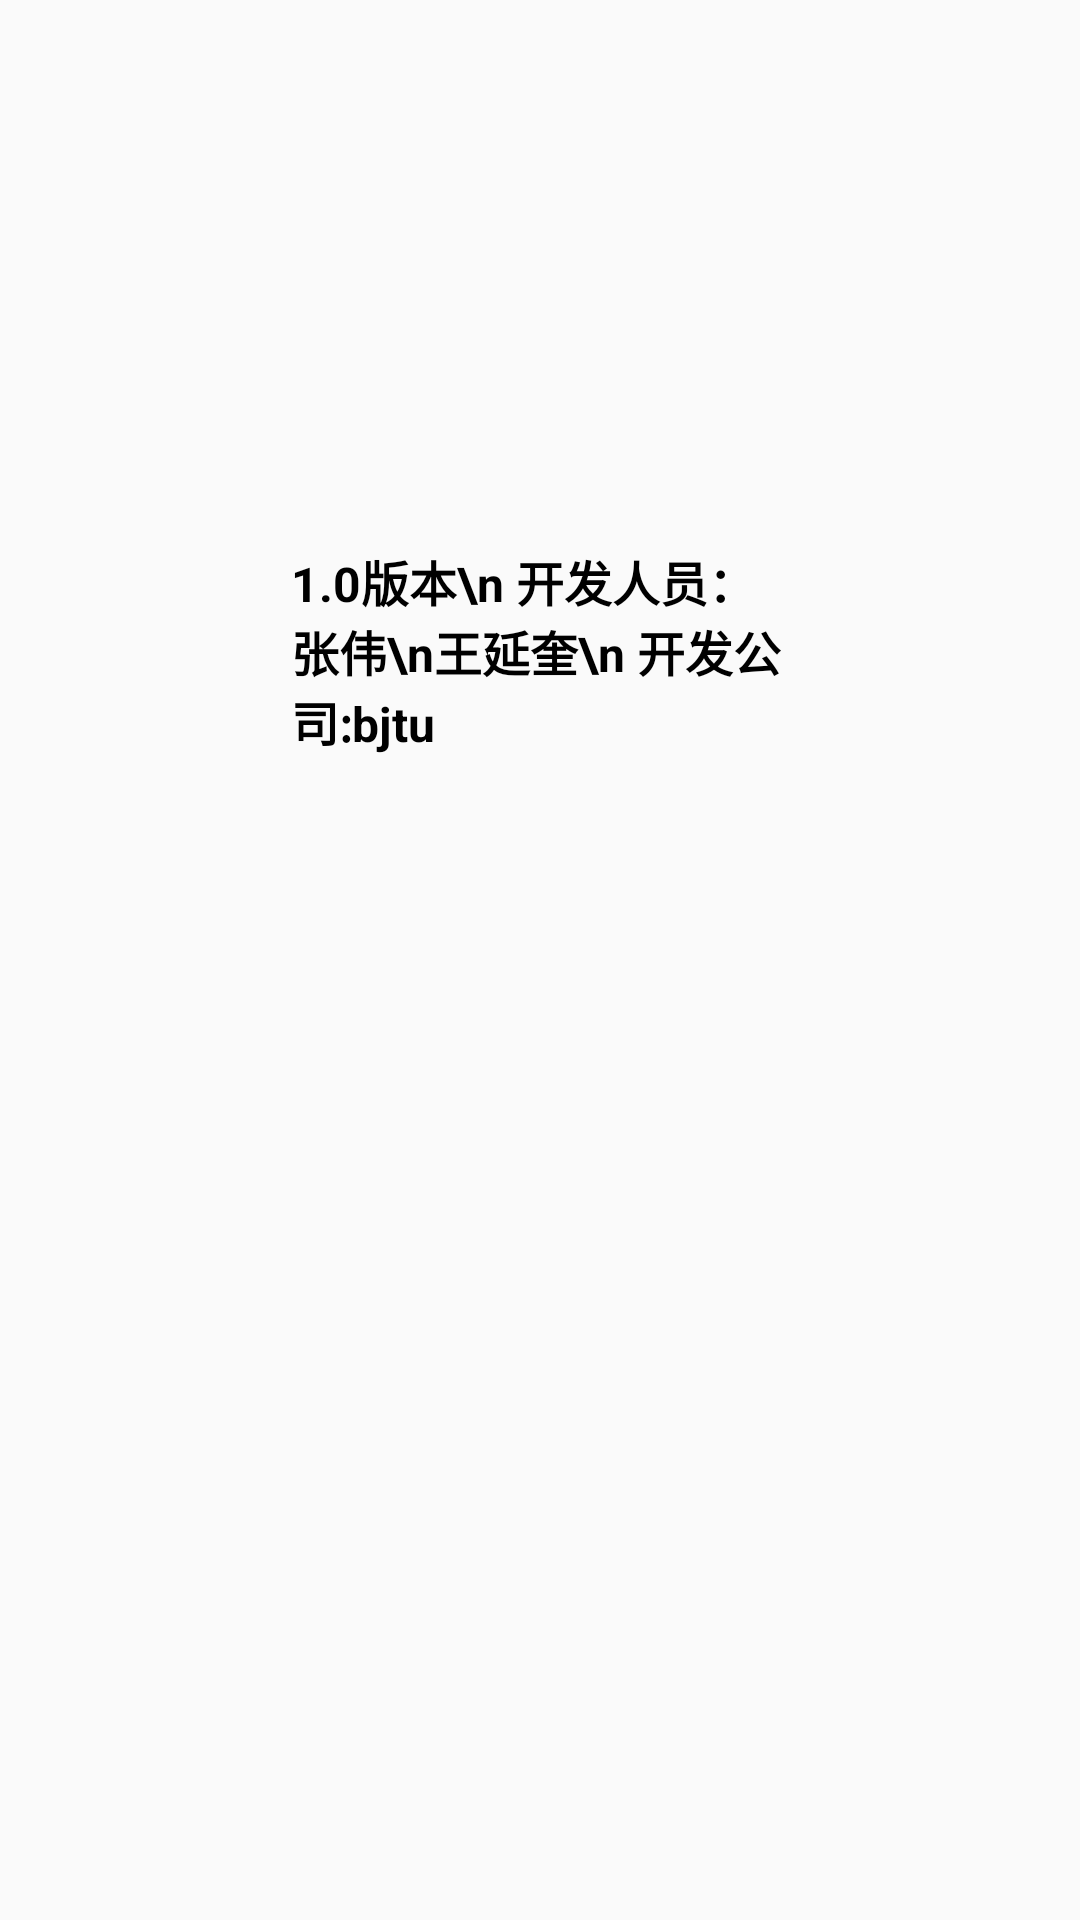

Reconstruct the res/layout file that produces this screen, plus the resources it refers to.
<!-- AndroidManifest.xml: application theme AppTheme -->
<!-- res/layout/about.xml -->
<?xml version="1.0" encoding="utf-8"?>
<RelativeLayout xmlns:android="http://schemas.android.com/apk/res/android"
    android:layout_width="match_parent"
    android:layout_height="match_parent">

    <TextView
        android:id="@+id/textView4"
        android:layout_width="167dp"
        android:layout_height="wrap_content"
        android:layout_alignParentTop="true"
        android:layout_alignParentEnd="true"
        android:layout_marginTop="182dp"
        android:layout_marginEnd="96dp"
        android:paddingBottom="2dp"
        android:singleLine="false"
        android:text="1.0版本\n 开发人员：张伟\n王延奎\n 开发公司:bjtu"
        android:textColor="#000000"
        android:textSize="16sp"
        android:textStyle="bold" />
</RelativeLayout>
<!-- resources referenced by this layout -->
<resources>
  <style name="AppTheme" parent="Theme.AppCompat.Light.DarkActionBar">
          
          <item name="colorPrimary">@color/colorPrimary</item>
          <item name="colorPrimaryDark">@color/colorPrimaryDark</item>
          <item name="colorAccent">@color/colorAccent</item>
          <item name="actionBarSize">0.5dip</item>
          
          <item name="android:windowContentTransitions">true</item>
  
          
          <item name="android:windowEnterTransition">@transition/activity_fade</item>
          <item name="android:windowExitTransition">@transition/activity_slide</item>
      </style>
  <color name="colorPrimary">#008577</color>
  <color name="colorPrimaryDark">#00574B</color>
  <color name="colorAccent">#D81B60</color>
</resources>
